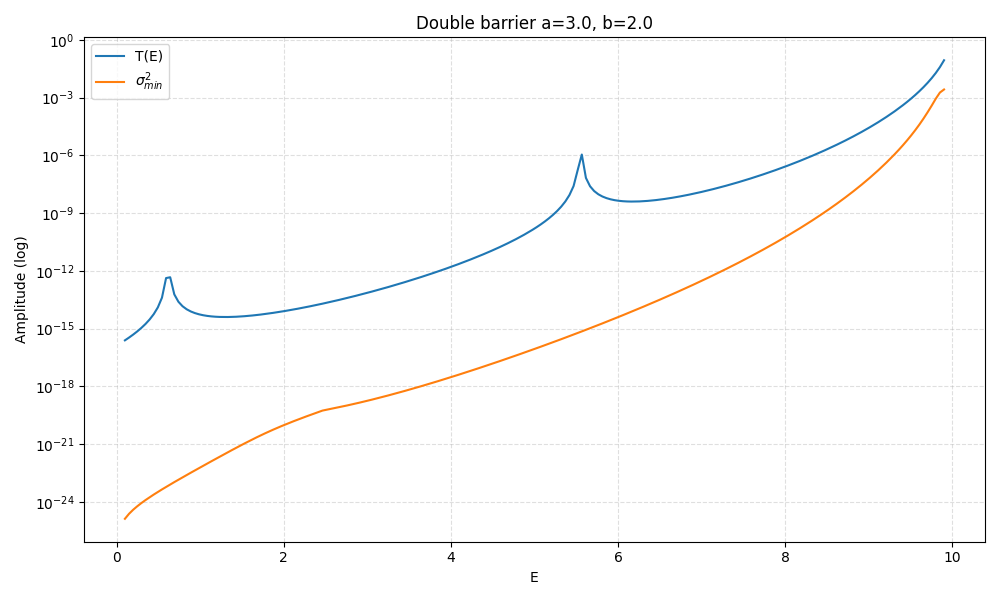

Data behind this chart, as committed beside it:
E, T, sigma_min, sigma_min_sq, sigma_max, kappa, kappa_a, C_eps_0.0001, C_eps_1e-06, C_eps_1e-08, resonance_flag
0.1, 2.4606994587048245e-16, 3.653869167178145e-13, 1.335075989085511e-25, 2.215, 3.146, 9.439, 4, 3, 2, 0
0.1492, 3.4299048413443316e-16, 4.921458716964828e-13, 2.422075590278909e-25, 2.215, 3.139, 9.416, 4, 3, 2, 0
0.1985, 4.890810383251678e-16, 6.264504397858562e-13, 3.924401535078927e-25, 2.215, 3.131, 9.392, 4, 3, 2, 0
0.2477, 7.174455104301492e-16, 7.729949451035696e-13, 5.975211851556707e-25, 2.215, 3.123, 9.369, 4, 3, 2, 0
0.297, 1.0914137872867595e-15, 9.355309755870451e-13, 8.752182062828484e-25, 2.215, 3.115, 9.345, 4, 3, 2, 0
0.3462, 1.7426918626958797e-15, 1.1175964218750568e-12, 1.24902176218793e-24, 2.215, 3.107, 9.321, 4, 3, 2, 0
0.3955, 2.9778231535228187e-15, 1.3223860832551744e-12, 1.748704953186961e-24, 2.216, 3.099, 9.297, 4, 3, 2, 0
0.4447, 5.6345672048949246e-15, 1.5538532515266078e-12, 2.4144599272798116e-24, 2.216, 3.091, 9.273, 4, 3, 2, 0
0.494, 1.2653240704361101e-14, 1.81603415222173e-12, 3.2979800420356978e-24, 2.216, 3.083, 9.25, 4, 3, 2, 0
0.5432, 4.034802015284388e-14, 2.113701556277269e-12, 4.46773426900895e-24, 2.216, 3.075, 9.226, 4, 3, 2, 0
0.5925, 4.2135745473962114e-13, 2.4519389301019146e-12, 6.012004516949322e-24, 2.216, 3.067, 9.202, 4, 3, 2, 0
0.6417, 4.64824916647958e-13, 2.836875806971327e-12, 8.047864344179218e-24, 2.216, 3.059, 9.177, 4, 3, 2, 0
0.691, 5.997674927309665e-14, 3.2753091044189164e-12, 1.0727649729489443e-23, 2.217, 3.051, 9.153, 4, 3, 2, 0
0.7402, 2.4833841037047864e-14, 3.77513496260313e-12, 1.4251643985868533e-23, 2.217, 3.043, 9.129, 4, 3, 2, 0
0.7894, 1.4559063715201446e-14, 4.34509639832969e-12, 1.8879862710777646e-23, 2.217, 3.035, 9.105, 4, 3, 2, 0
0.8387, 1.0120451887571961e-14, 4.995677188001257e-12, 2.4956790566716145e-23, 2.217, 3.027, 9.08, 4, 3, 2, 0
0.8879, 7.787217032732168e-15, 5.73830837815213e-12, 3.292818304277093e-23, 2.217, 3.019, 9.056, 4, 3, 2, 0
0.9372, 6.4111822560773495e-15, 6.586435249062047e-12, 4.338112929008703e-23, 2.218, 3.01, 9.031, 4, 3, 2, 0
0.9864, 5.539845167978003e-15, 7.55527632397046e-12, 5.708220033154858e-23, 2.218, 3.002, 9.007, 4, 3, 2, 0
1.036, 4.9642064902218436e-15, 8.66199526605967e-12, 7.503016198924013e-23, 2.218, 2.994, 8.982, 4, 3, 2, 0
1.085, 4.576461440858457e-15, 9.92612685270309e-12, 9.852799429595336e-23, 2.218, 2.986, 8.957, 4, 3, 2, 0
1.134, 4.3163514496822024e-15, 1.136927048309268e-11, 1.2926031131772246e-22, 2.218, 2.978, 8.933, 4, 3, 2, 0
1.183, 4.148137417451075e-15, 1.301602337472414e-11, 1.694168644913652e-22, 2.219, 2.969, 8.908, 4, 3, 2, 0
1.233, 4.0496968749186e-15, 1.4893408009272713e-11, 2.218136021306686e-22, 2.219, 2.961, 8.883, 4, 3, 2, 0
1.282, 4.006949748368795e-15, 1.7030750741085145e-11, 2.9004647080497225e-22, 2.219, 2.953, 8.858, 4, 3, 2, 0
1.331, 4.010828592211174e-15, 1.9460242053387927e-11, 3.78701020776448e-22, 2.219, 2.944, 8.833, 4, 3, 2, 0
1.38, 4.0555491477024524e-15, 2.2215539233684845e-11, 4.935301834433906e-22, 2.22, 2.936, 8.808, 4, 3, 2, 0
1.43, 4.1375844794545394e-15, 2.5332025605388126e-11, 6.417115212720397e-22, 2.22, 2.928, 8.783, 4, 3, 2, 0
1.479, 4.255039144008604e-15, 2.8845880702525547e-11, 8.3208483350433575e-22, 2.22, 2.919, 8.757, 4, 3, 2, 0
1.528, 4.40726119906077e-15, 3.279218467725867e-11, 1.075327375907438e-21, 2.22, 2.911, 8.732, 4, 3, 2, 0
1.577, 4.594601750051272e-15, 3.720597751620043e-11, 1.3842847629360119e-21, 2.221, 2.902, 8.707, 4, 3, 2, 0
1.627, 4.8182700348408955e-15, 4.211918067408641e-11, 1.774025380656334e-21, 2.221, 2.894, 8.681, 4, 3, 2, 0
1.676, 5.080253324771519e-15, 4.756158279633193e-11, 2.2621041580923373e-21, 2.221, 2.885, 8.655, 4, 3, 2, 0
1.725, 5.383283204823765e-15, 5.356021322744269e-11, 2.8686964409691267e-21, 2.221, 2.877, 8.63, 4, 3, 2, 0
1.774, 5.7308371602428054e-15, 6.013983081737075e-11, 3.616799250741976e-21, 2.222, 2.868, 8.604, 4, 3, 2, 0
1.824, 6.1271689906390885e-15, 6.73247793732804e-11, 4.5326259176608825e-21, 2.222, 2.859, 8.578, 4, 3, 2, 0
1.873, 6.577364570518558e-15, 7.514036375784336e-11, 5.646074265661019e-21, 2.222, 2.851, 8.552, 4, 3, 2, 0
1.922, 7.0874215429902625e-15, 8.361500026358466e-11, 6.991468269079262e-21, 2.223, 2.842, 8.526, 4, 3, 2, 0
1.971, 7.664353061440608e-15, 9.278213045358776e-11, 8.608523731506578e-21, 2.223, 2.833, 8.5, 3, 3, 2, 0
2.021, 8.316316920439686e-15, 1.0268199234753505e-10, 1.0543591552459247e-20, 2.223, 2.825, 8.474, 3, 3, 2, 0
2.07, 9.052772494624846e-15, 1.1336249798822977e-10, 1.2851055950131398e-20, 2.224, 2.816, 8.448, 3, 3, 2, 0
2.119, 9.884668936928463e-15, 1.2488037907798995e-10, 1.5595109078662472e-20, 2.224, 2.807, 8.422, 3, 3, 2, 0
2.168, 1.0824669152647223e-14, 1.3730158227725378e-10, 1.8851724495837488e-20, 2.224, 2.799, 8.396, 3, 3, 2, 0
2.218, 1.1887415227120653e-14, 1.5070137975953787e-10, 2.2710905861428452e-20, 2.225, 2.79, 8.369, 3, 3, 2, 0
2.267, 1.3089842300595996e-14, 1.6516479127089662e-10, 2.727940827555885e-20, 2.225, 2.781, 8.343, 3, 3, 2, 0
2.316, 1.445154941326085e-14, 1.8078667494741158e-10, 3.2683821838541056e-20, 2.225, 2.772, 8.316, 3, 3, 2, 0
2.365, 1.599523765084201e-14, 1.9767217841702091e-10, 3.907429012013055e-20, 2.226, 2.763, 8.289, 3, 3, 2, 0
2.415, 1.774722808056326e-14, 2.1593609632923642e-10, 4.662839769790927e-20, 2.226, 2.754, 8.262, 3, 3, 2, 0
2.464, 1.973807456636322e-14, 2.3561668591130305e-10, 5.551522267982564e-20, 2.227, 2.745, 8.236, 3, 3, 2, 0
2.513, 2.2003289697327934e-14, 2.4784937739243927e-10, 6.142931387381979e-20, 2.227, 2.736, 8.209, 3, 3, 2, 0
2.562, 2.4584205884539044e-14, 2.6032485961892857e-10, 6.776903253561486e-20, 2.227, 2.727, 8.182, 3, 3, 2, 0
2.612, 2.7528998339995902e-14, 2.737052729336705e-10, 7.491457643169506e-20, 2.228, 2.718, 8.155, 3, 3, 2, 0
2.661, 3.0893902347209295e-14, 2.8809110184438035e-10, 8.299648296190913e-20, 2.228, 2.709, 8.127, 3, 3, 2, 0
2.71, 3.474466421664474e-14, 3.0358510191558204e-10, 9.216391410509433e-20, 2.229, 2.7, 8.1, 3, 3, 2, 0
2.759, 3.9158273904182255e-14, 3.2029429898279704e-10, 1.0258843796088138e-19, 2.229, 2.691, 8.073, 3, 3, 2, 0
2.809, 4.4225037851901584e-14, 3.3833133546935046e-10, 1.1446809256047416e-19, 2.23, 2.682, 8.045, 3, 3, 2, 0
2.858, 5.0051063686306056e-14, 3.5781637285981574e-10, 1.2803255668655468e-19, 2.23, 2.672, 8.017, 3, 3, 2, 0
2.907, 5.676124461087553e-14, 3.7887762492610884e-10, 1.435482546696492e-19, 2.231, 2.663, 7.99, 3, 3, 2, 0
2.956, 6.450285145994562e-14, 4.016530242108204e-10, 1.6132515185769789e-19, 2.231, 2.654, 7.962, 3, 3, 2, 0
3.006, 7.344986546237644e-14, 4.2629161986649177e-10, 1.8172454516839753e-19, 2.232, 2.645, 7.934, 3, 3, 2, 0
... 140 more rows
